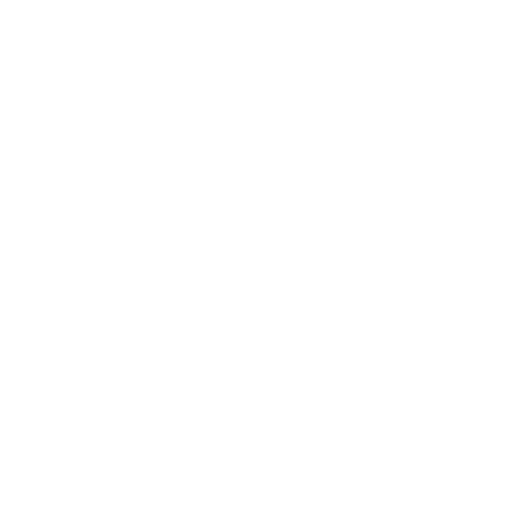
t = 0.00 s
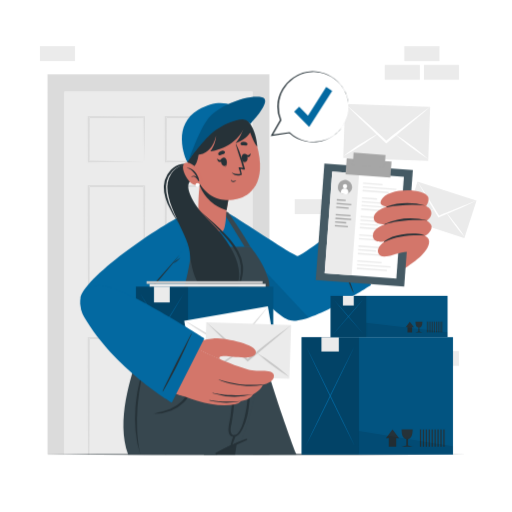
t = 1.60 s
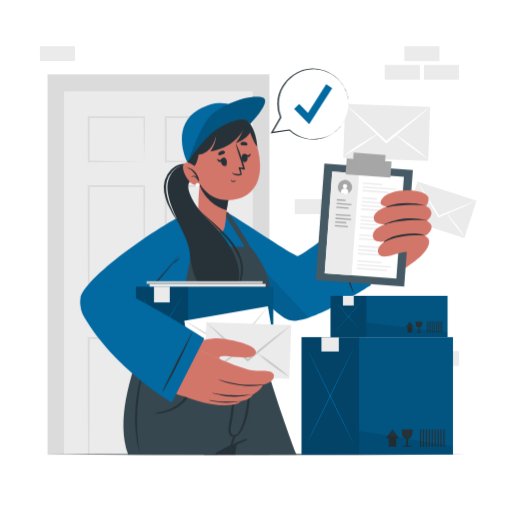
t = 1.80 s
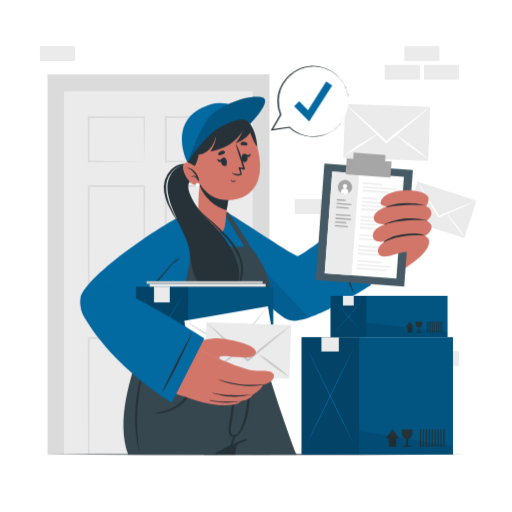
t = 2.00 s
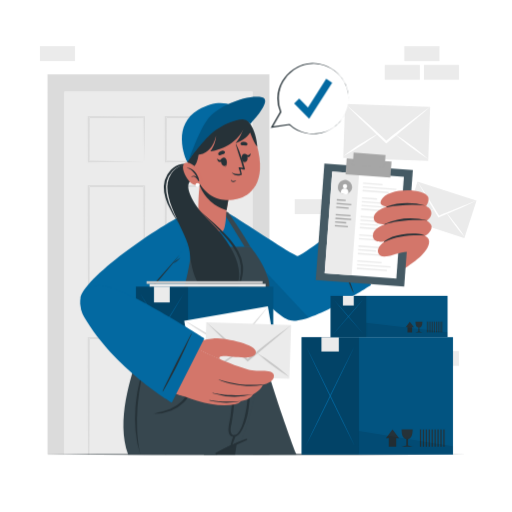
t = 2.20 s
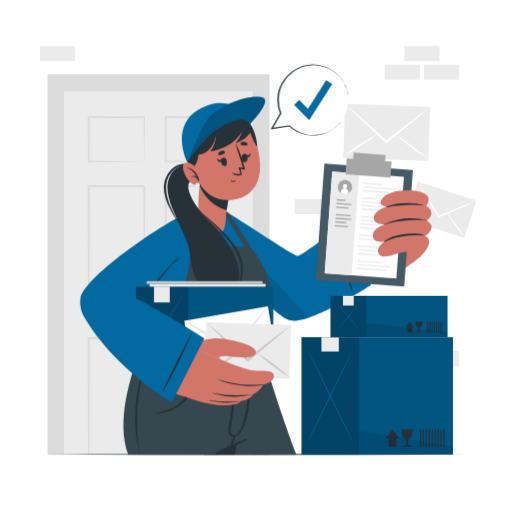
t = 2.60 s

The animated SVG that drew these frames (rendered in a browser with its animation timeline set to each time). Animation: 4 CSS @keyframes rules; one cycle of 3.20 s, repeats indefinitely.

<svg class="animated" id="freepik_stories-messenger" xmlns="http://www.w3.org/2000/svg" viewBox="0 0 500 500" version="1.1" xmlns:xlink="http://www.w3.org/1999/xlink" xmlns:svgjs="http://svgjs.com/svgjs"><style>svg#freepik_stories-messenger:not(.animated) .animable {opacity: 0;}svg#freepik_stories-messenger.animated #freepik--background-complete--inject-2 {animation: 1s 1 forwards cubic-bezier(.36,-0.01,.5,1.38) slideLeft;animation-delay: 0.6s;opacity: 0}svg#freepik_stories-messenger.animated #freepik--Table--inject-2 {animation: 1.6s 1 forwards cubic-bezier(.36,-0.01,.5,1.38) fadeIn;animation-delay: 0.4s;opacity: 0}svg#freepik_stories-messenger.animated #freepik--Character--inject-2 {animation: 1s 1 forwards cubic-bezier(.36,-0.01,.5,1.38) slideLeft;animation-delay: 0.2s;opacity: 0}svg#freepik_stories-messenger.animated #freepik--speech-bubble--inject-2 {animation: 1s 1 forwards cubic-bezier(.36,-0.01,.5,1.38) slideUp,1.5s Infinite  linear floating;animation-delay: 0.6s,1.6s;opacity: 0}svg#freepik_stories-messenger.animated #freepik--Boxes--inject-2 {animation: 1s 1 forwards cubic-bezier(.36,-0.01,.5,1.38) slideLeft;animation-delay: 0s;}            @keyframes slideLeft {                0% {                    opacity: 0;                    transform: translateX(-30px);                }                100% {                    opacity: 1;                    transform: translateX(0);                }            }                    @keyframes fadeIn {                0% {                    opacity: 0;                }                100% {                    opacity: 1;                }            }                    @keyframes slideUp {                0% {                    opacity: 0;                    transform: translateY(30px);                }                100% {                    opacity: 1;                    transform: inherit;                }            }                    @keyframes floating {                0% {                    opacity: 1;                    transform: translateY(0px);                }                50% {                    transform: translateY(-10px);                }                100% {                    opacity: 1;                    transform: translateY(0px);                }            }        </style><g id="freepik--background-complete--inject-2" class="animable" style="transform-origin: 252.136px 244.72px;"><path d="M288.71,308.8c-.3,0-.6,0-.91,0A3.47,3.47,0,0,1,288.71,308.8Z" style="fill: rgb(235, 235, 235); transform-origin: 288.255px 308.785px;" id="elkqizygtg0x" class="animable"></path><polygon points="246.64 89.38 246.64 444.34 243.9 444.34 216.16 444.29 215.99 444.29 162.44 444.2 161.26 444.2 144.16 444.18 140.94 444.17 140.76 444.17 94.29 444.09 87.22 444.06 86.03 444.05 62.82 443.94 62.82 89.38 246.64 89.38" style="fill: rgb(235, 235, 235); transform-origin: 154.73px 266.86px;" id="el3r9f5yaxcuv" class="animable"></polygon><path d="M140.85,113.67l-13.56-.14-13.55,0-27.12-.09h-1v1l.16,43.23v.81h.8l27.31-.34,26.92-.47-27.3-.47-26.13-.33v.8l-.8-.81h.8l.17-41.47h-1l1-1v1l26.15-.09,13.55-.06,12.88-.13v-.68l.69.67h-.68l.12,10,.16,10.74.4,21.79.39-21.46.16-10.86.13-10.91v-.68Z" style="fill: rgb(219, 219, 219); transform-origin: 113.56px 135.96px;" id="eluzca3bex6qm" class="animable"></path><path d="M216.64,125.27l.13-10.91v-.68h-.7l-13.55-.14-13.57,0-27.11-.09h-1v1l.17,43.23v.81h.79l27.31-.34,26.92-.47-27.31-.47-26.11-.33v.8l-.81-.81h.81l.16-41.47h-1l1-1v1l26.14-.09,13.57-.06,12.88-.13v-.68l.68.67h-.67l.11,10,.17,10.74.39,21.79.39-21.46.17-10.86" style="fill: rgb(219, 219, 219); transform-origin: 188.805px 135.97px;" id="eljse0a46ud3" class="animable"></path><path d="M140.85,180.92l-54.23-.11h-1v1l.11,62.09q0,15.52.13,31.05L86.08,306v.54h.53l27.23-.25,27-.28-27.23-.29-26.46-.24V306l-.54-.54h.54l.18-30.53q.1-15.53.13-31.05l.12-61.12h-1l1-1v1l52.4-.1v-.87l.86.87H140c0,10,0,20,.1,30l.22,31,.54,62.33.53-61.87.23-31.14c.09-10.38.07-20.79.1-31.19v-.86Z" style="fill: rgb(219, 219, 219); transform-origin: 113.67px 243.675px;" id="ellmsaepun1qq" class="animable"></path><path d="M216.08,180.92l-54.23-.11h-1v1l.13,62.09c0,10.35.06,20.7.12,31.05l.19,31.06v.54h.53l27.23-.25,27-.28-27.23-.29-26.46-.24V306l-.54-.54h.54l.18-30.53q.12-15.53.13-31.05l.12-61.12h-1l1-1v1l52.39-.1v-.87l.87.87h-.87c0,10,0,20,.11,30l.22,31,.54,62.33.54-61.87.21-31.14c.1-10.38.08-20.79.11-31.19v-.86Z" style="fill: rgb(219, 219, 219); transform-origin: 188.88px 243.68px;" id="elhryp53ujldc" class="animable"></path><path d="M140.85,329.3l-54.23-.1h-1v1l.11,62.1q0,15.53.13,31.05L86,443.66v.39h1.19v-.41l.11-20.33q.1-15.52.13-31.05l.12-61.13h-1l1-1v1L140,331v-.86l.86.86H140c0,10,0,20,.1,30l.22,31,.44,51.49v.63h.18v-.63l.43-51.05.23-31.13c.09-10.39.07-20.79.1-31.19v-.87Z" style="fill: rgb(219, 219, 219); transform-origin: 113.66px 386.66px;" id="elgss4wurhxgg" class="animable"></path><path d="M216.08,329.3l-54.23-.1h-1v1l.13,62.1c0,10.35.06,20.7.12,31.05l.12,20.19v.69h1.18v-.69l.12-20.19q.12-15.52.13-31.05l.12-61.13h-1l1-1v1l52.39-.11v-.86l.87.86h-.87c0,10,0,20,.11,30l.22,31,.44,51.37v.87h.17v-.87l.45-50.93.21-31.13c.1-10.39.08-20.79.11-31.19v-.87Z" style="fill: rgb(219, 219, 219); transform-origin: 188.86px 386.75px;" id="el1kos8yp6029" class="animable"></path><polygon points="263.08 72.47 263.08 444.31 246.64 444.34 246.64 89.38 62.82 89.38 62.82 443.94 46.39 443.87 46.39 72.47 263.08 72.47" style="fill: rgb(219, 219, 219); transform-origin: 154.735px 258.405px;" id="elb7ozqksncuq" class="animable"></polygon><rect x="223.42" y="305.98" width="16.67" height="45.65" style="fill: rgb(219, 219, 219); transform-origin: 231.755px 328.805px;" id="elglquxakm2r" class="animable"></rect><path d="M238.48,313.93a6.73,6.73,0,1,1-6.73-6.91A6.82,6.82,0,0,1,238.48,313.93Z" style="fill: rgb(199, 199, 199); transform-origin: 231.752px 313.75px;" id="elfuuohcucizd" class="animable"></path><rect x="394.84" y="45.1" width="34.28" height="14.49" style="fill: rgb(235, 235, 235); transform-origin: 411.98px 52.345px;" id="el7344qlf6s1m" class="animable"></rect><rect x="375.71" y="63.37" width="34.28" height="14.49" style="fill: rgb(235, 235, 235); transform-origin: 392.85px 70.615px;" id="el9xqu0p4khjl" class="animable"></rect><rect x="413.96" y="63.37" width="34.28" height="14.49" style="fill: rgb(235, 235, 235); transform-origin: 431.1px 70.615px;" id="eld2sde3datz" class="animable"></rect><rect x="287.8" y="194.54" width="34.28" height="14.49" style="fill: rgb(235, 235, 235); transform-origin: 304.94px 201.785px;" id="elljovjna77ui" class="animable"></rect><rect x="38.96" y="45.12" width="34.28" height="14.49" style="fill: rgb(235, 235, 235); transform-origin: 56.1px 52.365px;" id="el1kpjhcvxr58" class="animable"></rect><g id="elgswtwvt7644"><rect x="394.84" y="361.03" width="34.28" height="14.49" style="fill: rgb(235, 235, 235); transform-origin: 411.98px 368.275px; transform: rotate(180deg);" class="animable"></rect></g><g id="elk9bqg6x2pfs"><rect x="413.96" y="342.77" width="34.28" height="14.49" style="fill: rgb(235, 235, 235); transform-origin: 431.1px 350.015px; transform: rotate(180deg);" class="animable"></rect></g><g id="ely13ab09o96b"><rect x="351.26" y="87.65" width="52.67" height="83.05" style="fill: rgb(235, 235, 235); transform-origin: 377.595px 129.175px; transform: rotate(-87.97deg);" class="animable"></rect></g><path d="M420,104.33c-3.46,3.09-7,6-10.47,9.07s-7,5.94-10.58,8.87q-5.54,4.59-11.09,9.1l-.33.29-9.86,8-.48.37-.45-.41q-4.63-4.31-9.25-8.65a3,3,0,0,1-.33-.3c-3.49-3.26-7-6.54-10.43-9.88-3.31-3.15-6.62-6.36-9.91-9.57s-6.57-6.46-9.81-9.79c3.47,2.88,6.87,5.88,10.29,8.82s6.83,6,10.22,9q5.65,5,11.3,10.21s0,0,0,0l8.45,7.72c3-2.37,6-4.76,9-7.1,0,0,0,0,0,0q6-4.74,12-9.4,5.38-4.16,10.81-8.26C412.76,109.71,416.36,107,420,104.33Z" style="fill: rgb(255, 255, 255); transform-origin: 378.505px 120.73px;" id="el3rgtvagl2ms" class="animable"></path><path d="M368.93,130.66l-.11.08c-.45.36-.9.72-1.35,1.06-2.14,1.69-4.33,3.29-6.56,4.85-2.71,1.93-5.48,3.76-8.27,5.58s-5.6,3.56-8.47,5.26-5.76,3.35-8.75,4.85c2.6-2.11,5.29-4.08,8-6s5.5-3.76,8.28-5.58,5.61-3.57,8.48-5.27c2.28-1.35,4.6-2.68,7-3.92.54-.29,1.09-.57,1.65-.85Z" style="fill: rgb(255, 255, 255); transform-origin: 352.175px 141.5px;" id="elim53uflp8qr" class="animable"></path><path d="M418,155.27c-2.87-1.71-5.65-3.57-8.38-5.46s-5.42-3.86-8.09-5.84-5.29-4.05-7.86-6.16c-2.1-1.71-4.17-3.45-6.17-5.28l-1.29-1.17a.76.76,0,0,0-.09-.09l.12.06,1.59,1c2.27,1.41,4.48,2.89,6.67,4.41,2.74,1.89,5.41,3.86,8.08,5.85s5.28,4,7.85,6.16S415.58,153,418,155.27Z" style="fill: rgb(255, 255, 255); transform-origin: 402.06px 143.27px;" id="eljuznarwwcik" class="animable"></path><g id="elldnn52dqp38"><rect x="411.33" y="174.59" width="38.44" height="60.61" style="fill: rgb(235, 235, 235); transform-origin: 430.55px 204.895px; transform: rotate(-72deg);" class="animable"></rect></g><path d="M465.3,196c-3.05,1.47-6.11,2.83-9.17,4.26s-6.13,2.75-9.2,4.1-6.41,2.79-9.61,4.16l-.29.14-8.51,3.6-.42.16-.23-.37q-2.39-4-4.76-7.93l-.16-.27c-1.8-3-3.58-6-5.34-9s-3.36-5.79-5-8.71-3.31-5.85-4.92-8.83c1.86,2.71,3.64,5.5,5.45,8.25s3.59,5.57,5.36,8.38q3,4.68,5.88,9.44s0,0,0,0c1.47,2.36,2.92,4.74,4.38,7.11,2.57-1.07,5.15-2.14,7.72-3.18l0,0q5.16-2.12,10.31-4.18c3.07-1.23,6.16-2.44,9.24-3.63S462.21,197.08,465.3,196Z" style="fill: rgb(255, 255, 255); transform-origin: 436.495px 194.865px;" id="elhykzmhxosxa" class="animable"></path><path d="M424.17,204.19l-.09,0-1.16.48c-1.84.75-3.7,1.43-5.58,2.08-2.29.81-4.6,1.54-6.92,2.26s-4.65,1.37-7,2-4.72,1.2-7.11,1.65c2.24-1,4.52-1.8,6.81-2.6s4.62-1.53,6.93-2.25,4.66-1.38,7-2c1.87-.5,3.76-1,5.67-1.36l1.33-.26Z" style="fill: rgb(255, 255, 255); transform-origin: 410.24px 208.425px;" id="elg5zbl8ofyx" class="animable"></path><path d="M453.67,231.32c-1.67-1.78-3.25-3.64-4.78-5.52s-3-3.79-4.51-5.72-2.89-3.9-4.27-5.9c-1.13-1.62-2.24-3.26-3.28-4.94-.22-.37-.44-.72-.66-1.08a.56.56,0,0,0-.05-.08l.07.07.92,1c1.31,1.44,2.56,2.93,3.8,4.43,1.54,1.88,3,3.8,4.49,5.73s2.9,3.9,4.28,5.9S452.42,229.22,453.67,231.32Z" style="fill: rgb(255, 255, 255); transform-origin: 444.895px 219.7px;" id="ell6ezblsvzp" class="animable"></path></g><g id="freepik--Table--inject-2" class="animable animator-active" style="transform-origin: 250px 443.84px;"><polygon points="44.36 443.84 95.77 443.6 147.18 443.51 250 443.34 352.82 443.51 404.23 443.6 455.64 443.84 404.23 444.08 352.82 444.17 250 444.34 147.18 444.17 95.77 444.08 44.36 443.84" style="fill: rgb(38, 50, 56); transform-origin: 250px 443.84px;" id="ell1zh9i61qzk" class="animable"></polygon></g><g id="freepik--Character--inject-2" class="animable" style="transform-origin: 249.986px 269.194px;"><path d="M170.36,345.75s23.26,85.47,28.87,98.09h90.22c-15.57-40.77-32.05-94.12-32.52-97.83,0-.17,0-.26,0-.26Z" style="fill: rgb(55, 71, 79); transform-origin: 229.905px 394.795px;" id="elshx4gfy7m7g" class="animable"></path><path d="M183,357.12c.57,6.94,25.81,80.75,27.93,86.72h1.3s-27.41-81.66-28.88-86.72C183.31,356.91,183,356.91,183,357.12Z" style="fill: rgb(38, 50, 56); transform-origin: 197.615px 400.401px;" id="elp1u856kujqp" class="animable"></path><path d="M244.4,345.74l-11.65,76.74-.41,2.6h0l-1,6.94-.08.49-.28,1.85v0l-1.43,9.45H199.23c-5.6-12.62-28.87-98.1-28.87-98.1Z" style="fill: rgb(38, 50, 56); transform-origin: 207.38px 394.76px;" id="elr0klekgeofp" class="animable"></path><path d="M125.12,443.84h85.37c0-.36.06-.65.07-.89s.05-.58.05-.58l1.43-.77c5-2.74,9.43-4.87,13.06-6.49.62-.27,1.21-.53,1.79-.8,1.64-.71,3.11-1.31,4.33-1.79,3.15-1.24,4.89-1.8,4.89-1.8.11-.26.2-.51.29-.77,12.37-31.49,19.83-79.47,20.53-83.94,0-.24,0-.34,0-.34H135C127.76,368.37,113.21,410.11,125.12,443.84Z" style="fill: rgb(55, 71, 79); transform-origin: 188.762px 394.755px;" id="elip8z0ivy8m" class="animable"></path><path d="M240.47,428.47c-10.34,3.56-20.32,8.61-29.86,13.91a.34.34,0,0,0,.28.61c10.06-4.32,20.31-8.45,30.12-13.32A.66.66,0,0,0,240.47,428.47Z" style="fill: rgb(38, 50, 56); transform-origin: 225.906px 435.717px;" id="elofiem7f36fe" class="animable"></path><path d="M243.67,359.44c0-.35-.64-.43-.64-.05.08,11.94-.68,22.45-1.68,33.61-.47,5.18-4.64,33.82-13.63,31.73-1.5-.35-2.27-1.83-2.5-4.09-.29-2.73.74-6.08,1.19-8.79,1-6,1.8-12,2.31-18.06a164.65,164.65,0,0,0-.36-33.88.29.29,0,0,0-.58,0c0,15.65-.4,31.27-2.74,46.77-1.12,7.45-4.87,18.66,2.92,19.81S241,408.9,242,403.76C244.69,389.43,244.8,374,243.67,359.44Z" style="fill: rgb(38, 50, 56); transform-origin: 233.75px 392.84px;" id="elvtckce6io2" class="animable"></path><path d="M228,425.5a50,50,0,0,0-2,5.94,13.45,13.45,0,0,0-.84,4.88.35.35,0,0,0,.62.13c1.06-1.33,1.5-3.16,2.09-4.75.69-1.83,1.41-3.65,2-5.51A1,1,0,0,0,228,425.5Z" style="fill: rgb(38, 50, 56); transform-origin: 227.533px 430.756px;" id="elpz55tsdk31j" class="animable"></path><path d="M187.3,368.81a15.41,15.41,0,0,0-.38-3.72.19.19,0,0,0-.36,0,15,15,0,0,0-.42,3.21c-.13,1.23-.29,2.46-.42,3.7a54.22,54.22,0,0,1-1.32,7.48,26.62,26.62,0,0,1-6.86,12.33,35.85,35.85,0,0,1-11.6,7.64c-4.83,2-9.91,2.8-14.89,4.27a.19.19,0,0,0,.06.37,43,43,0,0,0,16.12-3.18,34.52,34.52,0,0,0,12.1-7.72,27,27,0,0,0,7.06-12.68,38.61,38.61,0,0,0,1-7.5A34.77,34.77,0,0,0,187.3,368.81Z" style="fill: rgb(38, 50, 56); transform-origin: 169.169px 384.525px;" id="elowek4km6tjb" class="animable"></path><path d="M137.09,443.84a91.2,91.2,0,0,1-4.7-22.87,147.8,147.8,0,0,1-.12-23.43c.4-3.88.7-7.78,1.36-11.63.32-1.93.55-3.87,1-5.78l1.2-5.73c.21-1,.39-1.91.62-2.86l.76-2.83,1.53-5.64c.54-1.87,1.22-3.7,1.82-5.55s1.25-3.69,1.9-5.52c-.86,3.8-1.92,7.53-2.77,11.32L138.43,369l-.61,2.84c-.2.95-.34,1.9-.51,2.86l-1,5.72c-.35,1.9-.53,3.83-.8,5.74-.6,3.82-.88,7.68-1.25,11.53a190.38,190.38,0,0,0-.32,23.16c.11,1.93.2,3.86.41,5.78l.26,2.89.36,2.88A90.51,90.51,0,0,0,137.09,443.84Z" style="fill: rgb(38, 50, 56); transform-origin: 137.162px 397.92px;" id="elilhpxizqs7l" class="animable"></path><path d="M213.72,230.16c16.36,26.87,48.75,69.2,64.38,78.62,17.37,10.47,67-25.07,99.14-46.35,6.38-4.23-23.38-55.82-30-51-17.19,12.71-52.74,42.23-57.46,41.23-3.86-.82-36.68-23.68-55.07-36.78C205.49,195.06,202.2,211.25,213.72,230.16Z" style="fill: rgb(211, 118, 106); transform-origin: 292.836px 258.397px;" id="elwz2fqldt1n8" class="animable"></path><path d="M334.69,219l27.6,59.29s-60.09,39.29-78.78,34.51S225.1,253,213.45,231.4s-6.23-33.73,16.35-19.24,57.34,37.66,61,37.78S334.69,219,334.69,219Z" style="fill: rgb(3, 105, 161); transform-origin: 284.89px 259.523px;" id="elje0j4fvcwso" class="animable"></path><path d="M345.27,285.37c-7.89-25.33-20-50.76-21.84-55.34-.08-.21-.42-.05-.33.16,2,4.4,12.73,35,21.81,55.36C345,285.78,345.35,285.61,345.27,285.37Z" style="fill: rgb(38, 50, 56); transform-origin: 334.183px 257.795px;" id="elt8h4to69f" class="animable"></path><g id="elecvx4fcngx"><path d="M301.61,310.33c-7.22,2.44-13.65,3.59-18.1,2.45C264.82,308,225.09,253,213.44,231.41c-5-9.24-6.84-16.74-5.56-21.19C230.27,234.28,282.66,290.15,301.61,310.33Z" style="opacity: 0.1; transform-origin: 254.548px 261.721px;" class="animable"></path></g><path d="M359.38,274.36,334.89,221c.86-1.11,4.54-3.31,8.17-6.73,0,0,9.52-13.1,13.36-27.31,3.24-11.94,6.69-30,13.18-28.53,9.46,2.17,7.84,25.57,6.1,39,6.8-2.74,12.92-4.46,16.84-4.16,13,1,16,59.83,5,67.33C386.92,267.73,366.59,275.4,359.38,274.36Z" style="fill: rgb(211, 118, 106); transform-origin: 369.589px 216.4px;" id="el2h4fkg2q1ij" class="animable"></path><polygon points="394.7 279.88 308.29 273.43 308.29 273.43 316.79 159.57 316.79 159.57 403.2 166.03 394.7 279.88" style="fill: rgb(69, 90, 100); transform-origin: 355.745px 219.725px;" id="elj7v4zt3ee1t" class="animable"></polygon><g id="elfpmzejuyeh"><rect x="320.63" y="169.97" width="70.22" height="99.52" style="fill: rgb(255, 255, 255); transform-origin: 355.74px 219.73px; transform: rotate(4.27deg);" class="animable"></rect></g><g id="elua1yy9d1zed"><rect x="320.69" y="168.33" width="26.31" height="99.52" style="fill: rgb(235, 235, 235); transform-origin: 333.845px 218.09px; transform: rotate(4.27deg);" class="animable"></rect></g><path d="M340.15,188.86a7,7,0,0,1-10.19-5.1,7,7,0,1,1,10.19,5.1Z" style="fill: rgb(166, 166, 166); transform-origin: 336.875px 182.673px;" id="el33cfkzbyt7y" class="animable"></path><path d="M339.1,182a2.15,2.15,0,1,1-2-2.29A2.15,2.15,0,0,1,339.1,182Z" style="fill: rgb(255, 255, 255); transform-origin: 336.955px 181.855px;" id="elgnhsxgt9l0d" class="animable"></path><path d="M340.21,188l-.06.89a7.08,7.08,0,0,1-7.39-.56l.07-.88a3.7,3.7,0,0,1,7.38.55Z" style="fill: rgb(255, 255, 255); transform-origin: 336.49px 186.851px;" id="elvjuee8hk7y" class="animable"></path><g id="eleaa6jm3frec"><rect x="354.6" y="178.89" width="18.95" height="1.31" style="fill: rgb(235, 235, 235); transform-origin: 364.075px 179.545px; transform: rotate(4.27deg);" class="animable"></rect></g><g id="el33xo4qu28l4"><rect x="354.31" y="183.01" width="32.75" height="1.31" style="fill: rgb(235, 235, 235); transform-origin: 370.685px 183.665px; transform: rotate(4.27deg);" class="animable"></rect></g><g id="elsqhyl1sj39"><rect x="354.05" y="186.35" width="25.45" height="1.31" style="fill: rgb(235, 235, 235); transform-origin: 366.775px 187.005px; transform: rotate(4.27deg);" class="animable"></rect></g><g id="elcwdjjcopw2"><rect x="353.53" y="193.18" width="14.69" height="1.31" style="fill: rgb(235, 235, 235); transform-origin: 360.875px 193.835px; transform: rotate(4.27deg);" class="animable"></rect></g><g id="elemdr7jd19ip"><rect x="353.25" y="197.19" width="25.45" height="1.31" style="fill: rgb(235, 235, 235); transform-origin: 365.975px 197.845px; transform: rotate(4.27deg);" class="animable"></rect></g><g id="eloat4uwala8"><rect x="352.97" y="201.07" width="32.75" height="1.31" style="fill: rgb(235, 235, 235); transform-origin: 369.345px 201.725px; transform: rotate(4.27deg);" class="animable"></rect></g><g id="el15rrifct0w7"><rect x="352.71" y="204.17" width="18.95" height="1.31" style="fill: rgb(235, 235, 235); transform-origin: 362.185px 204.825px; transform: rotate(4.27deg);" class="animable"></rect></g><g id="elsyvmcec1cy"><rect x="352.16" y="211.91" width="32.75" height="1.31" style="fill: rgb(235, 235, 235); transform-origin: 368.535px 212.565px; transform: rotate(4.00417deg);" class="animable"></rect></g><g id="ele84mo2alf5"><rect x="351.9" y="215.19" width="23.76" height="1.31" style="fill: rgb(235, 235, 235); transform-origin: 363.78px 215.845px; transform: rotate(4.27deg);" class="animable"></rect></g><g id="elx3r734btbnc"><rect x="351.64" y="218.57" width="17.64" height="1.31" style="fill: rgb(235, 235, 235); transform-origin: 360.46px 219.225px; transform: rotate(4.27deg);" class="animable"></rect></g><g id="el1p5m30osype"><rect x="351.35" y="222.62" width="29.5" height="1.31" style="fill: rgb(235, 235, 235); transform-origin: 366.1px 223.275px; transform: rotate(4.27deg);" class="animable"></rect></g><g id="elu7e5ltyfl5b"><rect x="350.82" y="229.63" width="23.76" height="1.31" style="fill: rgb(235, 235, 235); transform-origin: 362.7px 230.285px; transform: rotate(4.27deg);" class="animable"></rect></g><g id="el4r83r5hjo9s"><rect x="350.54" y="233.58" width="32.75" height="1.31" style="fill: rgb(235, 235, 235); transform-origin: 366.915px 234.235px; transform: rotate(4.27deg);" class="animable"></rect></g><g id="el4kn9nb6x9qm"><rect x="350" y="240.68" width="29.5" height="1.31" style="fill: rgb(235, 235, 235); transform-origin: 364.75px 241.335px; transform: rotate(4.27deg);" class="animable"></rect></g><g id="elp0q7kvcjoy"><rect x="349.75" y="243.85" width="17.47" height="1.31" style="fill: rgb(235, 235, 235); transform-origin: 358.485px 244.505px; transform: rotate(4.27deg);" class="animable"></rect></g><g id="elhibkeedjoym"><rect x="349.46" y="248.03" width="32.75" height="1.31" style="fill: rgb(235, 235, 235); transform-origin: 365.835px 248.685px; transform: rotate(4.00417deg);" class="animable"></rect></g><g id="elwzd9sa1c71i"><rect x="348.93" y="254.92" width="23.76" height="1.31" style="fill: rgb(235, 235, 235); transform-origin: 360.81px 255.575px; transform: rotate(4.27deg);" class="animable"></rect></g><g id="el986l85kfs8a"><rect x="348.65" y="258.86" width="32.75" height="1.31" style="fill: rgb(235, 235, 235); transform-origin: 365.025px 259.515px; transform: rotate(4.00417deg);" class="animable"></rect></g><g id="elinuvjodo7tr"><rect x="348.38" y="262.36" width="29.5" height="1.31" style="fill: rgb(235, 235, 235); transform-origin: 363.13px 263.015px; transform: rotate(4.00417deg);" class="animable"></rect></g><g id="ellcolxs9459m"><rect x="328.9" y="194.74" width="8.7" height="1.31" style="fill: rgb(166, 166, 166); transform-origin: 333.25px 195.395px; transform: rotate(4.00417deg);" class="animable"></rect></g><g id="elj9sp9hiub29"><rect x="328.62" y="198.57" width="14.48" height="1.31" style="fill: rgb(166, 166, 166); transform-origin: 335.86px 199.225px; transform: rotate(4.27deg);" class="animable"></rect></g><g id="elexe410y6yqn"><rect x="328.35" y="202.09" width="12.1" height="1.31" style="fill: rgb(166, 166, 166); transform-origin: 334.4px 202.745px; transform: rotate(4.27deg);" class="animable"></rect></g><g id="ellz4l26tkayr"><rect x="327.81" y="209.41" width="14.48" height="1.31" style="fill: rgb(166, 166, 166); transform-origin: 335.05px 210.065px; transform: rotate(4.27deg);" class="animable"></rect></g><g id="elbq9ryoxmos"><rect x="327.54" y="213.05" width="15.38" height="1.31" style="fill: rgb(166, 166, 166); transform-origin: 335.23px 213.705px; transform: rotate(4.27deg);" class="animable"></rect></g><g id="elcvmfthqybu6"><rect x="327.27" y="216.49" width="10.79" height="1.31" style="fill: rgb(166, 166, 166); transform-origin: 332.665px 217.145px; transform: rotate(4.27deg);" class="animable"></rect></g><g id="elru1cy9im4j"><rect x="327" y="220.18" width="12.75" height="1.31" style="fill: rgb(166, 166, 166); transform-origin: 333.375px 220.835px; transform: rotate(4.00417deg);" class="animable"></rect></g><g id="el6q7npbrldg3"><rect x="337.95" y="156.17" width="43.92" height="15.56" style="fill: rgb(166, 166, 166); transform-origin: 359.91px 163.95px; transform: rotate(4.27deg);" class="animable"></rect></g><polygon points="375.62 163.38 344.46 161.05 344.46 161.05 345.36 149.01 345.36 149.01 376.52 151.33 375.62 163.38 375.62 163.38" style="fill: rgb(166, 166, 166); transform-origin: 360.49px 156.195px;" id="el7ki9chjx7o5" class="animable"></polygon><path d="M372.14,195.64c-2.83,6.19,6.08,6,6.08,6S365.47,205,365,212.51c-.41,7.24,10.34,6.61,11.11,6.57-.67.19-12.31,3.61-12,11.19.34,7.89,11,5.41,11.71,5.24-.58.38-8.17,5.45-6.62,11.16,2.68,9.81,22.46-2.64,30.4-.47,0,0-2.12,13.88-2.1,14.29,0,0,19.05-11.46,21.37-22.33a7.11,7.11,0,0,0-3.88-8s6.55-3,6.49-9c-.05-3.07-5-5.74-5-5.74s5.15-2.63,4.76-7.95c-.3-4.24-5.22-6.26-5.22-6.26s3.77-4.82,2.06-9.05C414.67,183.6,378.21,182.41,372.14,195.64Z" style="fill: rgb(211, 118, 106); transform-origin: 392.792px 223.098px;" id="el01y5n6llv2ny" class="animable"></path><path d="M415.33,200.78a.1.1,0,0,0,0-.19c-11.9-3.32-26-3.32-37.63,1-.39.14-.32.83.13.75C390.73,200.18,402.31,199.3,415.33,200.78Z" style="fill: rgb(38, 50, 56); transform-origin: 396.422px 200.28px;" id="eldyx8f1trg6s" class="animable"></path><path d="M416.7,215.35c.14,0,.17-.21,0-.25-12.27-3.36-28.14-2.92-41,3.63-.44.23-.61.87-.09.65C384.52,215.67,405,214,416.7,215.35Z" style="fill: rgb(38, 50, 56); transform-origin: 396.053px 216.232px;" id="elokf7h3l56bp" class="animable"></path><path d="M375.11,236.28c12.56-5.81,25.72-7,39.41-6.3.18,0,.17-.24,0-.29-6.61-2.17-15.38-1.72-22.18-.78a36.4,36.4,0,0,0-17.46,6.93C374.71,236,374.85,236.4,375.11,236.28Z" style="fill: rgb(38, 50, 56); transform-origin: 394.728px 232.216px;" id="ellyhvcowf748" class="animable"></path><path d="M256.89,345.75l-3.53-38.6s10.31-15.76,8.8-34.38c-1.09-13.56-39.8-61-42.29-63.28-10-9.33-26.89-5.61-33.82-.37-38.38,29-38.05,75.37-51,136.55Z" style="fill: rgb(3, 105, 161); transform-origin: 198.681px 274.761px;" id="elj4q39a9g8kk" class="animable"></path><path d="M256.89,345.75l-3.53-38.6s13.28-17.7,8.8-34.38-17.68-31.9-17.68-31.9H187.4s-5.17,49.94-18.24,58.44a36.7,36.7,0,0,1-27,5.56L135,345.67Z" style="fill: rgb(55, 71, 79); transform-origin: 199.042px 293.31px;" id="elke7hvpmg0f9" class="animable"></path><path d="M216.94,302.1a112,112,0,0,1,16.59.26c2.74.28,5.44.69,8.15,1.15,1.36.24,2.71.42,4.06.6a17.63,17.63,0,0,0,4.29.17.1.1,0,0,1,0,.2,24.09,24.09,0,0,1-8,.37c-2.78-.26-5.54-.65-8.32-.94-5.6-.59-11.2-1.17-16.83-1.35C216.68,302.55,216.68,302.12,216.94,302.1Z" style="fill: rgb(38, 50, 56); transform-origin: 233.433px 303.467px;" id="elo69dfokwwps" class="animable"></path><path d="M204.18,308.94a120.77,120.77,0,0,1,13.43-2.66c2.27-.31,4.53-.49,6.82-.61,1.08-.05,2.18-.09,3.27-.11s2.4.11,3.6.07c.13,0,.15.19,0,.19-1.13.08-2.26.34-3.38.48l-3.39.41c-2.26.28-4.51.59-6.78.85-4.53.52-9,1.08-13.55,1.75C204,309.35,204,309,204.18,308.94Z" style="fill: rgb(38, 50, 56); transform-origin: 217.726px 307.436px;" id="el5o85cubys1e" class="animable"></path><path d="M194.21,225.53c-7.06,10.05-60.5,73.56-75.59,83.16C107.15,316,77,320.46,78.55,292c1-19,77-72.6,107.66-85.59C200.3,200.4,209,204.45,194.21,225.53Z" style="fill: rgb(3, 105, 161); transform-origin: 140.195px 259.025px;" id="elwflnsnlj5m" class="animable"></path><path d="M90.65,313.11a31.59,31.59,0,0,0,13.81.61A36.66,36.66,0,0,0,117.37,309a47,47,0,0,0,5.64-4c1.78-1.46,3.48-3.05,5.16-4.65,3.35-3.23,6.59-6.59,9.78-10,6.44-6.74,12.66-13.72,18.89-20.67l18.62-21c-2.85,3.7-5.81,7.31-8.75,11s-6,7.19-9,10.76Q148.62,281.1,139,291.36c-3.24,3.39-6.52,6.73-9.93,9.95-1.71,1.6-3.44,3.19-5.28,4.68a40.17,40.17,0,0,1-5.89,4,37.3,37.3,0,0,1-13.38,4.49,33.92,33.92,0,0,1-7,.13A25.45,25.45,0,0,1,90.65,313.11Z" style="fill: rgb(38, 50, 56); transform-origin: 133.055px 281.706px;" id="eltg0ku9s3ofl" class="animable"></path><path d="M168.31,257.21a44,44,0,0,1,3.83-2.8l3.93-2.63a13.24,13.24,0,0,1-3.51,3.25A18.76,18.76,0,0,1,168.31,257.21Z" style="fill: rgb(38, 50, 56); transform-origin: 172.19px 254.495px;" id="elcaieik9ah5s" class="animable"></path><path d="M187.4,240.87h8.72a110.89,110.89,0,0,0-5.28-37l-5.64,1.43S190.75,228.42,187.4,240.87Z" style="fill: rgb(55, 71, 79); transform-origin: 190.681px 222.37px;" id="eloe66oghv97q" class="animable"></path><path d="M222.82,207.33s11.76,16.94,21.66,33.54h-5.54L216.75,205Z" style="fill: rgb(55, 71, 79); transform-origin: 230.615px 222.935px;" id="elhjerjk0uioo" class="animable"></path><path d="M194,210.4c.69,2.42,11.72,16.65,22.92,15.58,3.65-.35,4.07-19.19,4.07-19.19l.26-1.5,3.63-20.91L199.83,170l-3.61-1.9s-.61,5.79-1.31,13c0,.33-.06.67-.09,1s-.11.79-.14,1.17c-.11,1.07-.23,2.17-.32,3.27-.07.84-.15,1.65-.19,2.53s-.12,1.73-.19,2.62C193.5,200.39,193.73,209.36,194,210.4Z" style="fill: rgb(211, 118, 106); transform-origin: 209.291px 197.069px;" id="el60fyav45wh9" class="animable"></path><path d="M194.91,181.07a42.58,42.58,0,0,0,26.35,24.22l3.63-20.91L199.83,170l-3.61-1.9S195.61,173.86,194.91,181.07Z" style="fill: rgb(38, 50, 56); transform-origin: 209.9px 186.695px;" id="elka4300jxmm" class="animable"></path><path d="M202.47,166.08c-6.67-4.47-25.41-11.05-35.31,3.51-14.14,20.77,16.48,57.2,18.05,76.35,2.85,34.69,20.87,54.17,36.86,44.48C240,279.56,238.88,250,205.24,216.67c-21-20.85-24.24-36.08-19.4-39.58s12.37-.41,12.37-.41Z" style="fill: rgb(38, 50, 56); transform-origin: 198.515px 226.778px;" id="elff7zsugkn8k" class="animable"></path><path d="M199.82,164.54a47.65,47.65,0,0,0-10.82-4,28.34,28.34,0,0,0-11.68-.42,19.24,19.24,0,0,0-10.44,5.59,25,25,0,0,0-6,10.27,28,28,0,0,0-.55,11.82A51.25,51.25,0,0,0,163.61,199a103,103,0,0,0,11.53,20,153.29,153.29,0,0,1-10-20.57,55.05,55.05,0,0,1-2.79-10.9,26.32,26.32,0,0,1,.61-10.94,23.07,23.07,0,0,1,5.37-9.45,17.94,17.94,0,0,1,9.3-5.35,28.72,28.72,0,0,1,11.13-.19,46.36,46.36,0,0,1,5.57,1.18Q197.11,163.55,199.82,164.54Z" style="fill: rgb(38, 50, 56); transform-origin: 179.882px 189.352px;" id="el9b25qw1c3vw" class="animable"></path><path d="M193.93,204.9c3.1,3.54,6.58,6.72,9.93,10s6.76,6.5,10,9.84,6.44,6.78,9.33,10.41a70.27,70.27,0,0,1,7.72,11.5,36.36,36.36,0,0,1,4.25,12.92,39.32,39.32,0,0,1-1.14,13.6,29.31,29.31,0,0,1-6.37,12.05,26.69,26.69,0,0,1-5.2,4.57,25.13,25.13,0,0,1-3,1.72,12.12,12.12,0,0,1-3.3,1.16,17.32,17.32,0,0,0,6.63-2.4,27.27,27.27,0,0,0,5.67-4.32,28.86,28.86,0,0,0,4.37-5.7,31.53,31.53,0,0,0,2.86-6.61,37,37,0,0,0,1.42-7l.16-1.8.07-1.79a26.08,26.08,0,0,0-.1-3.64,37.78,37.78,0,0,0-4.37-13.72c-4.55-8.47-11-15.58-17.78-22.1-3.4-3.27-6.94-6.37-10.51-9.42S197.38,208.09,193.93,204.9Z" style="fill: rgb(38, 50, 56); transform-origin: 215.642px 248.785px;" id="elbu00e9t8gc6" class="animable"></path><path d="M203.57,165.19c-1.33-1.76-4.35-3-5.71-2.38s-6.73,10.78-5.73,13.46,6.16,1.59,6.16,1.59Z" style="fill: rgb(3, 105, 161); transform-origin: 197.788px 170.364px;" id="el2bnkh92e1l" class="animable"></path><path d="M252.26,147.48c7.85,36.41-13.06,45.22-20.92,46.91-7.13,1.52-31.59,5.83-43.16-29.57s2.87-50.56,19-54.92S244.41,111.07,252.26,147.48Z" style="fill: rgb(211, 118, 106); transform-origin: 218.996px 152.012px;" id="elgkkcglpxbe9" class="animable"></path><path d="M240.34,142.11a24.27,24.27,0,0,1-2.56-.17,4.11,4.11,0,0,1-2.59-.67,1.33,1.33,0,0,1-.23-1.6,3.3,3.3,0,0,1,3.1-1.22,4.84,4.84,0,0,1,3.24,1.26A1.41,1.41,0,0,1,240.34,142.11Z" style="fill: rgb(38, 50, 56); transform-origin: 238.249px 140.26px;" id="elt4dpxqr1hu" class="animable"></path><path d="M214.82,151.57a23.32,23.32,0,0,0,2.42-.88,4.17,4.17,0,0,0,2.29-1.37,1.32,1.32,0,0,0-.23-1.6,3.27,3.27,0,0,0-3.31-.3,4.77,4.77,0,0,0-2.76,2.12A1.41,1.41,0,0,0,214.82,151.57Z" style="fill: rgb(38, 50, 56); transform-origin: 216.383px 149.359px;" id="elkc175wkv0i7" class="animable"></path><path d="M221.07,156.11c0-.09-.18.15-.16.25.5,2.49.65,5.43-1.47,6.63-.07,0,0,.17,0,.14C222.18,162.28,221.94,158.39,221.07,156.11Z" style="fill: rgb(38, 50, 56); transform-origin: 220.535px 159.612px;" id="elilonn79un3" class="animable"></path><path d="M218.4,153.87c-4.07.37-3,8.49.74,8.15S221.81,153.57,218.4,153.87Z" style="fill: rgb(38, 50, 56); transform-origin: 218.648px 157.946px;" id="elmikgw1gipon" class="animable"></path><path d="M216.86,154.51c-.65.55-1.24,1.45-2.09,1.64s-1.83-.53-2.58-1.27c-.08-.07-.14,0-.13.11.18,1.56,1,3.08,2.68,3.1,1.55,0,2.46-1.5,2.65-3.11C217.43,154.68,217.12,154.28,216.86,154.51Z" style="fill: rgb(38, 50, 56); transform-origin: 214.726px 156.266px;" id="eliyxbbg0cs8h" class="animable"></path><path d="M236.14,152.87c0-.1.21.1.21.21.09,2.53.63,5.42,3,6.1.07,0,.07.15,0,.14C236.5,159.12,235.82,155.28,236.14,152.87Z" style="fill: rgb(38, 50, 56); transform-origin: 237.735px 156.082px;" id="elvu08xwnyfi" class="animable"></path><path d="M238.22,150.07c4.05-.59,4.93,7.55,1.18,8.09S234.82,150.56,238.22,150.07Z" style="fill: rgb(38, 50, 56); transform-origin: 238.931px 154.113px;" id="elal9uqbf9sl" class="animable"></path><path d="M239.86,150.32c.76.39,1.55,1.12,2.41,1.12s1.66-.95,2.22-1.84c.06-.09.14,0,.15.08.19,1.56-.23,3.22-1.88,3.64-1.5.38-2.75-.89-3.31-2.41C239.35,150.63,239.56,150.17,239.86,150.32Z" style="fill: rgb(38, 50, 56); transform-origin: 242.054px 151.475px;" id="elszv64pbzilj" class="animable"></path><path d="M225.69,175.57c.65.54,1.32,1.31,2.25,1.31a6.71,6.71,0,0,0,2.66-.86c.08,0,.17,0,.12.12a3.41,3.41,0,0,1-3.1,1.64,2.72,2.72,0,0,1-2.17-2.07C225.4,175.56,225.59,175.49,225.69,175.57Z" style="fill: rgb(38, 50, 56); transform-origin: 228.088px 176.661px;" id="el5nw0nj68nad" class="animable"></path><path d="M234.92,165s1,3.68,1.29,5.45c0,.16-.39.3-1,.42,0,0,0,0-.07,0a8.52,8.52,0,0,1-8.61-2,.18.18,0,0,1,.23-.28,12.85,12.85,0,0,0,8,1.13c.06-.51-2-6.24-1.72-6.3a15.66,15.66,0,0,1,4.15.34c-1.95-7.72-5.12-15.07-6.94-22.79-.06-.28.33-.42.44-.18,3.87,7.47,6.31,16.31,8.52,24.23C239.5,166.05,235.67,165.23,234.92,165Z" style="fill: rgb(38, 50, 56); transform-origin: 232.845px 155.981px;" id="elbg865nebj88" class="animable"></path><path d="M186.09,163.89c6.33.49,7.78-12.78,7.78-12.78s12.86,0,17.11-18.46c0,0-.28,8.61-5.7,15.29,0,0,22.68-2.4,32.23-21.38,0,0-3.81,9.67-7.38,13.11,0,0,9.51-2.66,14.15-10.38,0,0,4,11,7,14,0,0-.93-39.68-37.69-35.46,0,0-23,1.53-31.28,19.75S186.09,163.89,186.09,163.89Z" style="fill: rgb(38, 50, 56); transform-origin: 215.343px 135.71px;" id="elcalisj0qw16" class="animable"></path><path d="M194.56,166.37s-9.52-10.52-14.39-7,3.31,19.49,9.75,21a6.29,6.29,0,0,0,7.94-4.42Z" style="fill: rgb(211, 118, 106); transform-origin: 188.276px 169.649px;" id="elxc4ntzi1wid" class="animable"></path><path d="M182.63,163.91c-.1,0-.1.14,0,.16,4.53,1.2,7.3,4.91,9.41,8.85-1.48-1.43-3.33-2.08-5.28-.29-.1.1,0,.26.15.22a3.88,3.88,0,0,1,4.4.8,18.94,18.94,0,0,1,2.46,3.17c.25.36.92.06.71-.36a1,1,0,0,1,0-.1C193.84,170.86,188.6,163.71,182.63,163.91Z" style="fill: rgb(38, 50, 56); transform-origin: 188.538px 170.443px;" id="elnj10xq7whbd" class="animable"></path><path d="M190.84,180.64a2,2,0,1,0,2-2A2,2,0,0,0,190.84,180.64Z" style="fill: rgb(255, 255, 255); transform-origin: 192.84px 180.64px;" id="elak8gc6412p" class="animable"></path><path d="M240.84,113.24c-4.33.34-26.53,8.32-35.18,15.93s-21.81,27.93-22.48,29-17.33-34.38,10.43-50.89C223.84,89.29,240.84,113.24,240.84,113.24Z" style="fill: rgb(3, 105, 161); transform-origin: 209.227px 129.388px;" id="elkxe8vfpapvm" class="animable"></path><path d="M184.41,156.09s11.28-32.58,20.34-42.13,32.6-21,50-19.23c13.59,1.36-10.43,26.11-10.43,26.11s-2.19-4-6.5-4.24c-8.38-.52-21.73,6.34-28.88,11.66C200,135,184.41,156.09,184.41,156.09Z" style="fill: rgb(3, 105, 161); transform-origin: 221.662px 125.319px;" id="els66ykl1b209" class="animable"></path><g id="el3qnzdn90qxe"><path d="M184.41,156.09s11.28-32.58,20.34-42.13,32.6-21,50-19.23c13.59,1.36-10.43,26.11-10.43,26.11s-2.19-4-6.5-4.24c-8.38-.52-21.73,6.34-28.88,11.66C200,135,184.41,156.09,184.41,156.09Z" style="opacity: 0.2; transform-origin: 221.662px 125.319px;" class="animable"></path></g><rect x="132.8" y="279.87" width="134.04" height="83.16" style="fill: rgb(3, 105, 161); transform-origin: 199.82px 321.45px;" id="els5ctcdgs7nk" class="animable"></rect><g id="elkix5q1yxo0l"><rect x="132.8" y="279.87" width="134.04" height="83.16" style="opacity: 0.2; transform-origin: 199.82px 321.45px;" class="animable"></rect></g><g id="elusaw8z2gc2n"><rect x="132.81" y="279.87" width="50.76" height="83.16" style="opacity: 0.2; transform-origin: 158.19px 321.45px; transform: rotate(180deg);" class="animable"></rect></g><path d="M136.3,357.3q5.64-8.87,11.18-17.8l11-17.88,10.87-18q5.41-9,10.71-18-5.64,8.86-11.17,17.79l-11,17.89-10.87,18Q141.61,348.24,136.3,357.3Z" style="fill: rgb(3, 105, 161); transform-origin: 158.18px 321.46px;" id="elerv8rrqs80c" class="animable"></path><path d="M136.3,285.6q5.31,9,10.71,18l10.87,18,11,17.88q5.52,8.94,11.17,17.8-5.3-9.06-10.71-18.05l-10.87-18-11-17.89Q141.95,294.47,136.3,285.6Z" style="fill: rgb(3, 105, 161); transform-origin: 158.175px 321.44px;" id="elqxwyaewja6d" class="animable"></path><rect x="150.38" y="279.87" width="15.42" height="15.42" style="fill: rgb(235, 235, 235); transform-origin: 158.09px 287.58px;" id="eljn9r3h3vteo" class="animable"></rect><rect x="237.6" y="340.89" width="1.08" height="15.23" style="fill: rgb(38, 50, 56); transform-origin: 238.14px 348.505px;" id="elzrmlq0ydgo" class="animable"></rect><rect x="240.19" y="340.89" width="1.08" height="15.23" style="fill: rgb(38, 50, 56); transform-origin: 240.73px 348.505px;" id="ellals75lu5db" class="animable"></rect><rect x="242.78" y="340.89" width="1.08" height="15.23" style="fill: rgb(38, 50, 56); transform-origin: 243.32px 348.505px;" id="elamkqwq2nrw4" class="animable"></rect><rect x="245.37" y="340.89" width="1.08" height="15.23" style="fill: rgb(38, 50, 56); transform-origin: 245.91px 348.505px;" id="eln79wdrnrwfr" class="animable"></rect><rect x="247.96" y="340.89" width="1.08" height="15.23" style="fill: rgb(38, 50, 56); transform-origin: 248.5px 348.505px;" id="elqnbyymbmpzb" class="animable"></rect><rect x="250.55" y="340.89" width="1.08" height="15.23" style="fill: rgb(38, 50, 56); transform-origin: 251.09px 348.505px;" id="el3ky7ovuntgi" class="animable"></rect><rect x="253.14" y="340.89" width="1.08" height="15.23" style="fill: rgb(38, 50, 56); transform-origin: 253.68px 348.505px;" id="el6huztbmnr7g" class="animable"></rect><rect x="255.73" y="340.89" width="1.08" height="15.23" style="fill: rgb(38, 50, 56); transform-origin: 256.27px 348.505px;" id="elzmkjoru76db" class="animable"></rect><rect x="258.33" y="340.89" width="1.08" height="15.23" style="fill: rgb(38, 50, 56); transform-origin: 258.87px 348.505px;" id="elavss7b9e9c5" class="animable"></rect><path d="M227,355l4.15,1.15H221.4l4.16-1.17v-5.59c-3-.39-4.16-3.33-4.16-8.46h9.75c0,5.12-1.18,8.07-4.15,8.46Z" style="fill: rgb(38, 50, 56); transform-origin: 226.275px 348.54px;" id="elev2rm2tlpq7" class="animable"></path><polygon points="219.13 348.66 216.58 348.66 216.58 356.11 210.06 356.11 210.06 348.66 207.51 348.66 213.32 340.89 219.13 348.66" style="fill: rgb(38, 50, 56); transform-origin: 213.32px 348.5px;" id="el6b2fit2my3a" class="animable"></polygon><g id="elez723nj5uf"><polygon points="266.84 363.03 266.84 355.74 183.57 342.24 183.57 363.02 266.84 363.03" style="opacity: 0.1; transform-origin: 225.205px 352.635px;" class="animable"></polygon></g><rect x="146.07" y="277.19" width="113.34" height="2.68" style="fill: rgb(235, 235, 235); transform-origin: 202.74px 278.53px;" id="elfh63yul6mf7" class="animable"></rect><rect x="143.13" y="274.52" width="113.34" height="2.68" style="fill: rgb(199, 199, 199); transform-origin: 199.8px 275.86px;" id="elnjsk9sibqf" class="animable"></rect><g id="ela7lr5esjh7o"><rect x="183.77" y="305.82" width="82.87" height="52.55" style="fill: rgb(255, 255, 255); transform-origin: 225.205px 332.095px; transform: rotate(-9.74364deg);" class="animable"></rect></g><path d="M261.72,299.32c-2.77,3.71-5.63,7.3-8.43,11s-5.7,7.21-8.57,10.78c-3,3.73-6,7.43-9,11.12l-.27.35c-2.67,3.25-5.36,6.5-8,9.75l-.4.46-.52-.31q-5.4-3.29-10.78-6.6l-.38-.23c-4.06-2.5-8.12-5-12.17-7.58-3.87-2.42-7.74-4.9-11.6-7.37s-7.72-5-11.55-7.61c4,2.11,7.89,4.37,11.83,6.56s7.87,4.49,11.79,6.78q6.54,3.8,13.09,7.73h0q4.91,2.92,9.8,5.86c2.44-2.91,4.89-5.85,7.35-8.73,0,0,0,0,0,0,3.27-3.88,6.54-7.75,9.85-11.58q4.44-5.14,8.92-10.24C255.69,306,258.66,302.61,261.72,299.32Z" style="fill: rgb(219, 219, 219); transform-origin: 220.885px 321.05px;" id="elw0kw0ej106" class="animable"></path><path d="M217,335.27l-.08.1c-.37.44-.73.88-1.1,1.31-1.76,2.08-3.58,4.09-5.45,6.05-2.27,2.43-4.61,4.78-7,7.12s-4.77,4.59-7.23,6.82-5,4.43-7.58,6.5c2.11-2.59,4.35-5.05,6.62-7.46s4.62-4.77,7-7.11,4.78-4.61,7.24-6.85c2-1.77,4-3.54,6-5.22.48-.4.95-.78,1.44-1.16Z" style="fill: rgb(219, 219, 219); transform-origin: 202.78px 349.22px;" id="elav76635j80c" class="animable"></path><path d="M269.94,349.52c-3.15-1.1-6.24-2.36-9.28-3.67s-6.07-2.69-9.08-4.09-6-2.89-8.91-4.45c-2.39-1.25-4.77-2.54-7.1-3.93l-1.48-.88a.75.75,0,0,0-.12-.07l.14,0c.59.21,1.17.42,1.74.64,2.51.92,5,1.93,7.41,3,3.05,1.3,6.06,2.69,9.06,4.11s6,2.89,8.92,4.44S267.1,347.76,269.94,349.52Z" style="fill: rgb(219, 219, 219); transform-origin: 251.955px 340.975px;" id="elec8t0cc1ke5" class="animable"></path><g id="elbivhdjm7fd7"><rect x="215.78" y="300.8" width="52.55" height="82.87" style="fill: rgb(235, 235, 235); transform-origin: 242.055px 342.235px; transform: rotate(-88.16deg);" class="animable"></rect></g><path d="M284.31,317.3c-3.45,3.1-6.95,6.05-10.43,9.09s-7,5.94-10.52,8.88q-5.5,4.61-11,9.12l-.34.29-9.8,8-.49.38-.45-.41q-4.63-4.29-9.26-8.6a3,3,0,0,1-.32-.3q-5.25-4.86-10.45-9.82c-3.31-3.14-6.62-6.33-9.91-9.52s-6.58-6.43-9.82-9.74c3.46,2.86,6.87,5.85,10.3,8.77s6.83,5.95,10.22,9c3.77,3.34,7.55,6.74,11.31,10.16,0,0,0,0,0,0l8.45,7.67c3-2.37,5.95-4.77,8.92-7.11,0,0,0,0,0,0q6-4.74,11.94-9.41,5.37-4.17,10.77-8.28C277.08,322.7,280.67,319.93,284.31,317.3Z" style="fill: rgb(199, 199, 199); transform-origin: 242.915px 333.865px;" id="el6saq28kqic6" class="animable"></path><path d="M233.41,343.74a.43.43,0,0,0-.1.09L232,344.89c-2.14,1.69-4.32,3.3-6.54,4.86-2.7,1.93-5.46,3.77-8.23,5.6s-5.58,3.57-8.44,5.27-5.73,3.36-8.71,4.87c2.58-2.12,5.26-4.09,8-6s5.48-3.78,8.24-5.6,5.59-3.59,8.45-5.29c2.27-1.36,4.58-2.69,6.94-3.93.54-.3,1.09-.58,1.64-.86Z" style="fill: rgb(199, 199, 199); transform-origin: 216.745px 354.615px;" id="elgxdbb9foksp" class="animable"></path><path d="M282.48,368.14c-2.87-1.7-5.65-3.54-8.38-5.42s-5.42-3.84-8.09-5.8-5.29-4-7.86-6.12c-2.1-1.7-4.18-3.44-6.18-5.26-.44-.38-.86-.77-1.29-1.16l-.09-.09a.29.29,0,0,0,.12.07l1.59,1c2.27,1.39,4.47,2.87,6.67,4.37,2.74,1.89,5.41,3.84,8.08,5.82s5.28,4,7.86,6.11S280,365.86,282.48,368.14Z" style="fill: rgb(199, 199, 199); transform-origin: 266.535px 356.215px;" id="elohxxw6d3pp" class="animable"></path><path d="M196.18,333.44c-11.4-10.13-76.91-46.76-90.18-51.34s-32,1.44-26,21.39,73.29,78.86,98.69,83C187.62,388,200.31,337.1,196.18,333.44Z" style="fill: rgb(211, 118, 106); transform-origin: 137.915px 333.585px;" id="elcyilkh6teb5" class="animable"></path><path d="M215.49,351.16c-2.61-2-1.57-3.4,4.3-3.45s29.11,4.72,30.09-3.53S218,329.67,208.2,330.5,183,336.1,183,336.1C189.12,338.6,203.48,346.1,215.49,351.16Z" style="fill: rgb(211, 118, 106); transform-origin: 216.451px 340.793px;" id="elxm4o8atcyj" class="animable"></path><path d="M169.62,383.19c17.6,6.41,39.12,15.47,59.91,11.63a10.41,10.41,0,0,0,6-3.23c9.35-1.55,11.42-6.43,11.42-6.43,8.27-4.12,9.7-9.4,9.7-9.4s11-1.94,10.88-8.76c-.06-7.64-15.44-3.42-25.31-6.26-22.63-6.52-53-22.11-59.3-24.64Z" style="fill: rgb(211, 118, 106); transform-origin: 218.575px 365.919px;" id="el59p2zkc8f7c" class="animable"></path><path d="M213.75,370.57c6.7,1.79,13.23,3.72,20.13,4.58,7.58,1,15,.61,22.62.44a.18.18,0,0,1,0,.36c-13.69,2.48-30.06.3-42.87-5.08C213.35,370.74,213.41,370.48,213.75,370.57Z" style="fill: rgb(38, 50, 56); transform-origin: 235.065px 373.76px;" id="el1cnf3o7prqw" class="animable"></path><path d="M207.83,383.66c6.61,1.37,18.25,3.71,39.14,1.27.07,0,.1.11,0,.13A71.84,71.84,0,0,1,207.77,384C207.36,383.85,207.39,383.56,207.83,383.66Z" style="fill: rgb(38, 50, 56); transform-origin: 227.257px 385.461px;" id="el00rlqcxkopifb" class="animable"></path><path d="M204.78,390.75c11.33,1.91,18.72,1.68,30.74.8.07,0,.1.11,0,.12-13.55,2.44-18.75,1.78-30.88-.54C204.24,391.05,204.34,390.67,204.78,390.75Z" style="fill: rgb(38, 50, 56); transform-origin: 219.986px 391.976px;" id="elpo0sunvnjyr" class="animable"></path><path d="M199.6,330.44,167.77,393s-55.7-32.37-85.56-83.49c-9.95-17,.05-39.88,30.22-27.66S199.6,330.44,199.6,330.44Z" style="fill: rgb(3, 105, 161); transform-origin: 139.046px 335.701px;" id="elbdi0hqod0o" class="animable"></path><path d="M186.76,325.88c-5,9.15-24.29,47.31-27.89,55.84-.25.59.06.9.4.31,15.76-27,23.36-46.72,27.84-55.94C187.23,325.86,186.89,325.65,186.76,325.88Z" style="fill: rgb(38, 50, 56); transform-origin: 172.957px 354.064px;" id="el6hzi4kzh39q" class="animable"></path></g><g id="freepik--speech-bubble--inject-2" class="animable" style="transform-origin: 302.325px 104.28px;"><path d="M340.08,107.88a34.32,34.32,0,0,1-57.35,21.72l-17.18,2.52,8.59-14.85a34.33,34.33,0,1,1,65.94-9.39Z" style="fill: rgb(255, 255, 255); transform-origin: 302.907px 104.318px;" id="elh2c1oyqzzpu" class="animable"></path><path d="M340.08,107.88a34.52,34.52,0,0,1-6.93,17.41,39.09,39.09,0,0,1-3.11,3.58,37.87,37.87,0,0,1-3.62,3.07,33.92,33.92,0,0,1-8.28,4.61,34.6,34.6,0,0,1-9.24,2.2,33,33,0,0,1-4.77.09,29,29,0,0,1-4.75-.49,34.62,34.62,0,0,1-17-8.39l.41.13-17.16,2.63-1.25.19.63-1.1,8.55-14.87,0,.58a34.7,34.7,0,0,1,2.11-30.59,35.14,35.14,0,0,1,10.75-11.45,34.89,34.89,0,0,1,30.18-4.06,35.16,35.16,0,0,1,13.24,8.11A34.52,34.52,0,0,1,340.08,107.88Zm0,0a34,34,0,0,0-38.93-37.15A33.84,33.84,0,0,0,287,76.33,35.41,35.41,0,0,0,276.7,87.54a33.88,33.88,0,0,0-4.36,14.52,34.29,34.29,0,0,0,2.42,15l.13.3-.17.29-8.64,14.81-.62-.9,17.19-2.41.24,0,.17.16a33.77,33.77,0,0,0,16.44,8.46,29.09,29.09,0,0,0,4.66.57,32.88,32.88,0,0,0,13.86-2,31.86,31.86,0,0,0,8.28-4.46,37.35,37.35,0,0,0,3.63-3,38.72,38.72,0,0,0,3.12-3.54A34.51,34.51,0,0,0,340.08,107.88Z" style="fill: rgb(38, 50, 56); transform-origin: 302.325px 104.28px;" id="el7kdnirv4c5u" class="animable"></path><polygon points="301.92 123.89 287.26 109.05 292.18 104.18 300.75 112.85 318.54 84.95 324.38 88.68 301.92 123.89" style="fill: rgb(3, 105, 161); transform-origin: 305.82px 104.42px;" id="elzqc887tbf2c" class="animable"></polygon></g><g id="freepik--Boxes--inject-2" class="animable" style="transform-origin: 368.445px 366.355px;"><rect x="294.53" y="329.27" width="147.83" height="114.57" style="fill: rgb(3, 105, 161); transform-origin: 368.445px 386.555px;" id="elnha7tmoy5nk" class="animable"></rect><g id="elixbeaalpgqa"><rect x="294.53" y="329.27" width="147.83" height="114.57" style="opacity: 0.2; transform-origin: 368.445px 386.555px;" class="animable"></rect></g><g id="el7dvkzce264h"><rect x="294.53" y="329.27" width="55.99" height="114.57" style="opacity: 0.2; transform-origin: 322.525px 386.555px; transform: rotate(180deg);" class="animable"></rect></g><path d="M298.39,436q6.23-12.22,12.33-24.52l12.14-24.64,12-24.75q6-12.39,11.81-24.88-6.21,12.22-12.32,24.52l-12.15,24.65-12,24.75Q304.23,423.47,298.39,436Z" style="fill: rgb(3, 105, 161); transform-origin: 322.53px 386.605px;" id="el2dmz3quh14q" class="animable"></path><path d="M298.39,337.16q5.85,12.48,11.81,24.88l12,24.75,12.15,24.64q6.09,12.3,12.32,24.52-5.84-12.48-11.81-24.87l-12-24.75-12.14-24.65Q304.61,349.38,298.39,337.16Z" style="fill: rgb(3, 105, 161); transform-origin: 322.53px 386.555px;" id="elr0o9yhj4sla" class="animable"></path><rect x="313.91" y="329.27" width="17" height="13.98" style="fill: rgb(235, 235, 235); transform-origin: 322.41px 336.26px;" id="elpzlrzqf2bv" class="animable"></rect><rect x="410.11" y="419.42" width="1.19" height="16.8" style="fill: rgb(38, 50, 56); transform-origin: 410.705px 427.82px;" id="elkzqybjoi7gi" class="animable"></rect><rect x="412.96" y="419.42" width="1.19" height="16.8" style="fill: rgb(38, 50, 56); transform-origin: 413.555px 427.82px;" id="eluoqkmifwezf" class="animable"></rect><rect x="415.82" y="419.42" width="1.19" height="16.8" style="fill: rgb(38, 50, 56); transform-origin: 416.415px 427.82px;" id="elo6cwli1azo" class="animable"></rect><rect x="418.68" y="419.42" width="1.19" height="16.8" style="fill: rgb(38, 50, 56); transform-origin: 419.275px 427.82px;" id="eljwo9xhkh78k" class="animable"></rect><rect x="421.54" y="419.42" width="1.19" height="16.8" style="fill: rgb(38, 50, 56); transform-origin: 422.135px 427.82px;" id="eldix31h88w84" class="animable"></rect><rect x="424.4" y="419.42" width="1.19" height="16.8" style="fill: rgb(38, 50, 56); transform-origin: 424.995px 427.82px;" id="elpzou3f298s" class="animable"></rect><rect x="427.25" y="419.42" width="1.19" height="16.8" style="fill: rgb(38, 50, 56); transform-origin: 427.845px 427.82px;" id="el4iz0h7zrpw" class="animable"></rect><rect x="430.11" y="419.42" width="1.19" height="16.8" style="fill: rgb(38, 50, 56); transform-origin: 430.705px 427.82px;" id="el85kjcskn2hy" class="animable"></rect><rect x="432.97" y="419.42" width="1.19" height="16.8" style="fill: rgb(38, 50, 56); transform-origin: 433.565px 427.82px;" id="el4dga5kbaha5" class="animable"></rect><path d="M398.42,434.94l4.58,1.27H392.25l4.58-1.28v-6.18c-3.28-.43-4.58-3.66-4.58-9.32H403c0,5.64-1.3,8.89-4.58,9.32Z" style="fill: rgb(38, 50, 56); transform-origin: 397.625px 427.82px;" id="elairnruefuwm" class="animable"></path><polygon points="389.74 427.99 386.93 427.99 386.93 436.21 379.74 436.21 379.74 427.99 376.92 427.99 383.34 419.43 389.74 427.99" style="fill: rgb(38, 50, 56); transform-origin: 383.33px 427.82px;" id="elszvmajdtz2" class="animable"></polygon><g id="elqkpteu1fg6i"><polygon points="442.36 443.84 442.36 435.8 350.52 420.91 350.52 443.84 442.36 443.84" style="opacity: 0.1; transform-origin: 396.44px 432.375px;" class="animable"></polygon></g><rect x="322.82" y="288.87" width="114.21" height="40.4" style="fill: rgb(3, 105, 161); transform-origin: 379.925px 309.07px;" id="elyr0dxl592r" class="animable"></rect><g id="elfkykxjy0c6w"><rect x="322.82" y="288.87" width="114.21" height="40.4" style="opacity: 0.2; transform-origin: 379.925px 309.07px;" class="animable"></rect></g><g id="el1owqhzwqufc"><rect x="322.82" y="288.87" width="34.9" height="40.4" style="opacity: 0.2; transform-origin: 340.27px 309.07px; transform: rotate(180deg);" class="animable"></rect></g><path d="M325.23,326.49c2.58-2.88,5.15-5.76,7.68-8.65l7.57-8.69,7.48-8.73q3.72-4.37,7.36-8.77-3.88,4.31-7.68,8.65L340.06,309l-7.47,8.73Q328.87,322.08,325.23,326.49Z" style="fill: rgb(3, 105, 161); transform-origin: 340.275px 309.07px;" id="elq8z9mh51dt" class="animable"></path><path d="M325.23,291.65q3.64,4.39,7.36,8.77l7.47,8.73,7.58,8.69q3.8,4.34,7.68,8.65-3.65-4.41-7.36-8.77L340.48,309l-7.57-8.69C330.38,297.4,327.81,294.52,325.23,291.65Z" style="fill: rgb(3, 105, 161); transform-origin: 340.275px 309.07px;" id="elpe10v2dt0wm" class="animable"></path><rect x="334.9" y="288.87" width="10.6" height="9.46" style="fill: rgb(235, 235, 235); transform-origin: 340.2px 293.6px;" id="el1dxbzo9oh9a" class="animable"></rect><rect x="416.93" y="314.05" width="0.74" height="10.47" style="fill: rgb(38, 50, 56); transform-origin: 417.3px 319.285px;" id="elzqn6s7gj36" class="animable"></rect><rect x="418.71" y="314.05" width="0.74" height="10.47" style="fill: rgb(38, 50, 56); transform-origin: 419.08px 319.285px;" id="elqizckjyjdbp" class="animable"></rect><rect x="420.49" y="314.05" width="0.74" height="10.47" style="fill: rgb(38, 50, 56); transform-origin: 420.86px 319.285px;" id="eloo1aa3kihz" class="animable"></rect><rect x="422.27" y="314.05" width="0.74" height="10.47" style="fill: rgb(38, 50, 56); transform-origin: 422.64px 319.285px;" id="elo7q1dmfs2x" class="animable"></rect><rect x="424.05" y="314.05" width="0.74" height="10.47" style="fill: rgb(38, 50, 56); transform-origin: 424.42px 319.285px;" id="el2t7hb34cnvi" class="animable"></rect><rect x="425.83" y="314.05" width="0.74" height="10.47" style="fill: rgb(38, 50, 56); transform-origin: 426.2px 319.285px;" id="elu0ryovez89" class="animable"></rect><rect x="427.62" y="314.05" width="0.74" height="10.47" style="fill: rgb(38, 50, 56); transform-origin: 427.99px 319.285px;" id="elv4l8euuru8" class="animable"></rect><rect x="429.4" y="314.05" width="0.74" height="10.47" style="fill: rgb(38, 50, 56); transform-origin: 429.77px 319.285px;" id="elcmtgwie02ot" class="animable"></rect><rect x="431.18" y="314.05" width="0.74" height="10.47" style="fill: rgb(38, 50, 56); transform-origin: 431.55px 319.285px;" id="el5tsgm7dbie7" class="animable"></rect><path d="M409.64,323.72l2.86.8h-6.71l2.86-.81v-3.85c-2-.26-2.86-2.28-2.86-5.81h6.71c0,3.52-.81,5.55-2.86,5.81Z" style="fill: rgb(38, 50, 56); transform-origin: 409.145px 319.285px;" id="el2f1c2p7h53c" class="animable"></path><polygon points="404.23 319.39 402.48 319.39 402.48 324.52 398 324.52 398 319.39 396.24 319.39 400.24 314.05 404.23 319.39" style="fill: rgb(38, 50, 56); transform-origin: 400.235px 319.285px;" id="el6qe96oyuq9x" class="animable"></polygon><g id="elz73fs0gax0o"><polygon points="437.03 329.27 437.03 324.26 357.72 314.98 357.72 329.27 437.03 329.27" style="opacity: 0.1; transform-origin: 397.375px 322.125px;" class="animable"></polygon></g></g><defs>     <filter id="active" height="200%">         <feMorphology in="SourceAlpha" result="DILATED" operator="dilate" radius="2"></feMorphology>                <feFlood flood-color="#32DFEC" flood-opacity="1" result="PINK"></feFlood>        <feComposite in="PINK" in2="DILATED" operator="in" result="OUTLINE"></feComposite>        <feMerge>            <feMergeNode in="OUTLINE"></feMergeNode>            <feMergeNode in="SourceGraphic"></feMergeNode>        </feMerge>    </filter>    <filter id="hover" height="200%">        <feMorphology in="SourceAlpha" result="DILATED" operator="dilate" radius="2"></feMorphology>                <feFlood flood-color="#ff0000" flood-opacity="0.5" result="PINK"></feFlood>        <feComposite in="PINK" in2="DILATED" operator="in" result="OUTLINE"></feComposite>        <feMerge>            <feMergeNode in="OUTLINE"></feMergeNode>            <feMergeNode in="SourceGraphic"></feMergeNode>        </feMerge>            <feColorMatrix type="matrix" values="0   0   0   0   0                0   1   0   0   0                0   0   0   0   0                0   0   0   1   0 "></feColorMatrix>    </filter></defs></svg>
